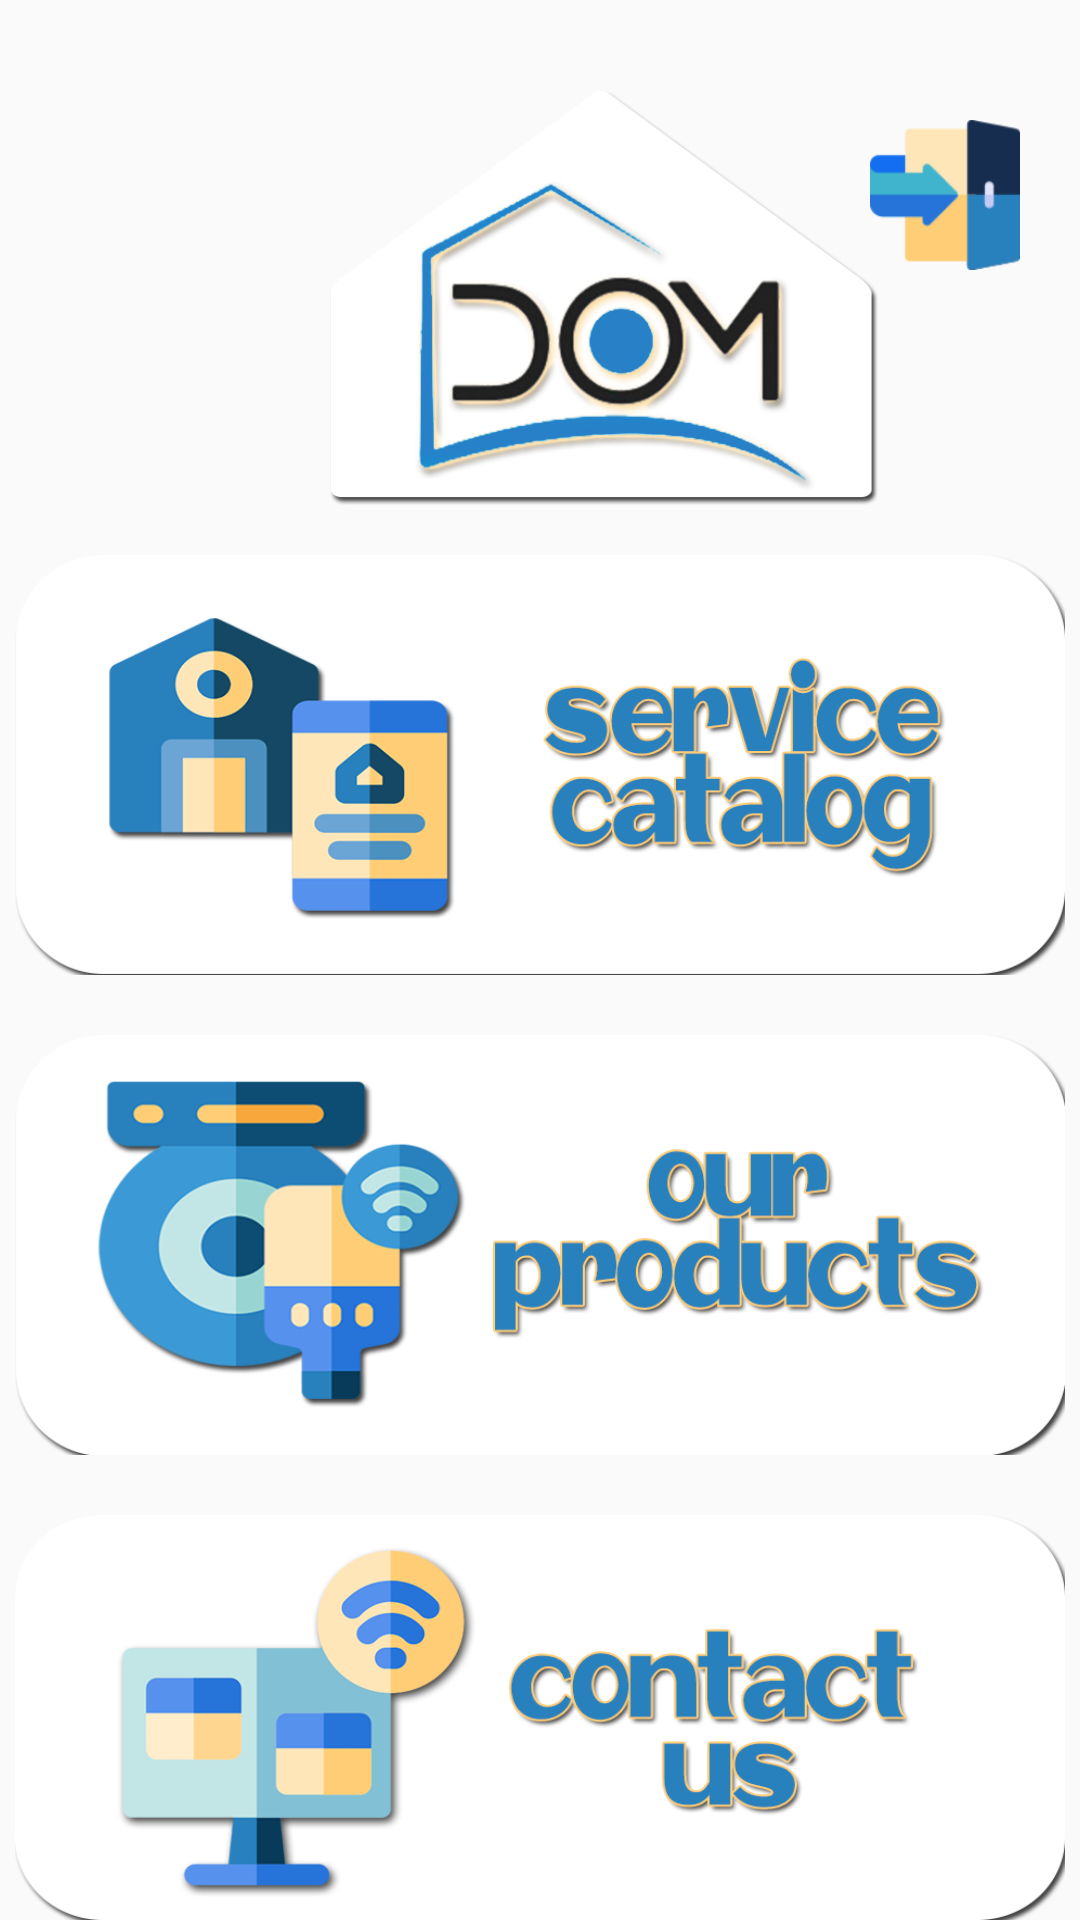

The Android layout XML behind this screen, and the referenced resources:
<!-- AndroidManifest.xml: application theme AppTheme -->
<!-- res/layout/activity_main.xml -->
<?xml version="1.0" encoding="utf-8"?>
<RelativeLayout xmlns:android="http://schemas.android.com/apk/res/android"
    xmlns:app="http://schemas.android.com/apk/res-auto"
    xmlns:tools="http://schemas.android.com/tools"
    android:layout_width="match_parent"
    android:layout_height="match_parent"
    android:background="@drawable/fondo"
    tools:context=".MainActivity">

    <Button
        android:id="@+id/home_btn"
        android:layout_width="183dp"
        android:layout_height="153dp"
        android:layout_alignParentStart="true"
        android:layout_alignParentTop="true"
        android:layout_marginStart="110dp"
        android:layout_marginTop="30dp"
        android:layout_marginBottom="-8dp"
        android:background="@drawable/home" />

    <Button
        android:id="@+id/exit"
        android:layout_width="50dp"
        android:layout_height="50dp"
        android:layout_alignParentTop="true"
        android:layout_alignParentEnd="true"
        android:layout_marginTop="40dp"
        android:layout_marginEnd="20dp"
        android:background="@drawable/quit" />

    <RelativeLayout
        android:layout_width="match_parent"
        android:layout_height="527dp"
        android:layout_alignParentStart="true"
        android:layout_marginStart="0dp"
        android:layout_marginTop="120dp">

        <Button
            android:id="@+id/serv_btn"
            android:layout_width="350dp"
            android:layout_height="140dp"
            android:layout_alignParentTop="true"
            android:layout_centerHorizontal="true"
            android:layout_marginTop="65dp"
            android:background="@drawable/serv_btn" />

        <Button
            android:id="@+id/prod_btn"
            android:layout_width="350dp"
            android:layout_height="140dp"
            android:layout_below="@+id/serv_btn"
            android:layout_centerHorizontal="true"
            android:layout_marginTop="20dp"
            android:background="@drawable/prod_btn" />

        <Button
            android:id="@+id/cont_btn"
            android:layout_width="350dp"
            android:layout_height="140dp"
            android:layout_below="@+id/prod_btn"
            android:layout_centerHorizontal="true"
            android:layout_marginTop="20dp"
            android:background="@drawable/contact_btn" />

    </RelativeLayout>

</RelativeLayout>
<!-- resources referenced by this layout -->
<resources>
  <!-- drawable contact_btn (drawable) -->
  <?xml version="1.0" encoding="utf-8"?>
  <selector xmlns:android="http://schemas.android.com/apk/res/android">
  
      <item android:state_enabled="true" android:state_pressed="true" android:drawable="@drawable/contactpres" />
      <item android:state_enabled="true" android:state_focused="true" android:drawable="@drawable/contacthov" />
      <item android:state_enabled="true" android:drawable="@drawable/contact" />
  
  </selector>
  <!-- drawable home: png bitmap (drawable, 337138 bytes) -->
  <!-- drawable prod_btn (drawable) -->
  <?xml version="1.0" encoding="utf-8"?>
  <selector xmlns:android="http://schemas.android.com/apk/res/android">
  
      <item android:state_enabled="true" android:state_pressed="true" android:drawable="@drawable/prodpres" />
      <item android:state_enabled="true" android:state_focused="true" android:drawable="@drawable/prodhov" />
      <item android:state_enabled="true" android:drawable="@drawable/prod" />
  
  </selector>
  <!-- drawable quit: png bitmap (drawable, 3611 bytes) -->
  <!-- drawable serv_btn (drawable) -->
  <?xml version="1.0" encoding="utf-8"?>
  <selector xmlns:android="http://schemas.android.com/apk/res/android">
  
      <item android:state_enabled="true" android:state_pressed="true" android:drawable="@drawable/sercatpres" />
      <item android:state_enabled="true" android:state_focused="true" android:drawable="@drawable/sercathov" />
      <item android:state_enabled="true" android:drawable="@drawable/sercat" />
  
  </selector>
  <style name="AppTheme" parent="Theme.AppCompat.Light.DarkActionBar">
          
          <item name="colorPrimary">@color/colorPrimary</item>
          <item name="colorPrimaryDark">@color/colorPrimaryDark</item>
          <item name="colorAccent">@color/colorAccent</item>
      </style>
  <!-- drawable contactpres: png bitmap (drawable, 198106 bytes) -->
  <!-- drawable contacthov: png bitmap (drawable, 196437 bytes) -->
  <!-- drawable contact: png bitmap (drawable, 193008 bytes) -->
  <!-- drawable prodpres: png bitmap (drawable, 281959 bytes) -->
  <!-- drawable prodhov: png bitmap (drawable, 284075 bytes) -->
  <!-- drawable prod: png bitmap (drawable, 279251 bytes) -->
  <!-- drawable sercatpres: png bitmap (drawable, 214284 bytes) -->
  <!-- drawable sercathov: png bitmap (drawable, 212426 bytes) -->
  <!-- drawable sercat: png bitmap (drawable, 210576 bytes) -->
  <color name="colorPrimary">#33acc1</color>
  <color name="colorPrimaryDark">#154864</color>
  <color name="colorAccent">#ffcd76</color>
</resources>
